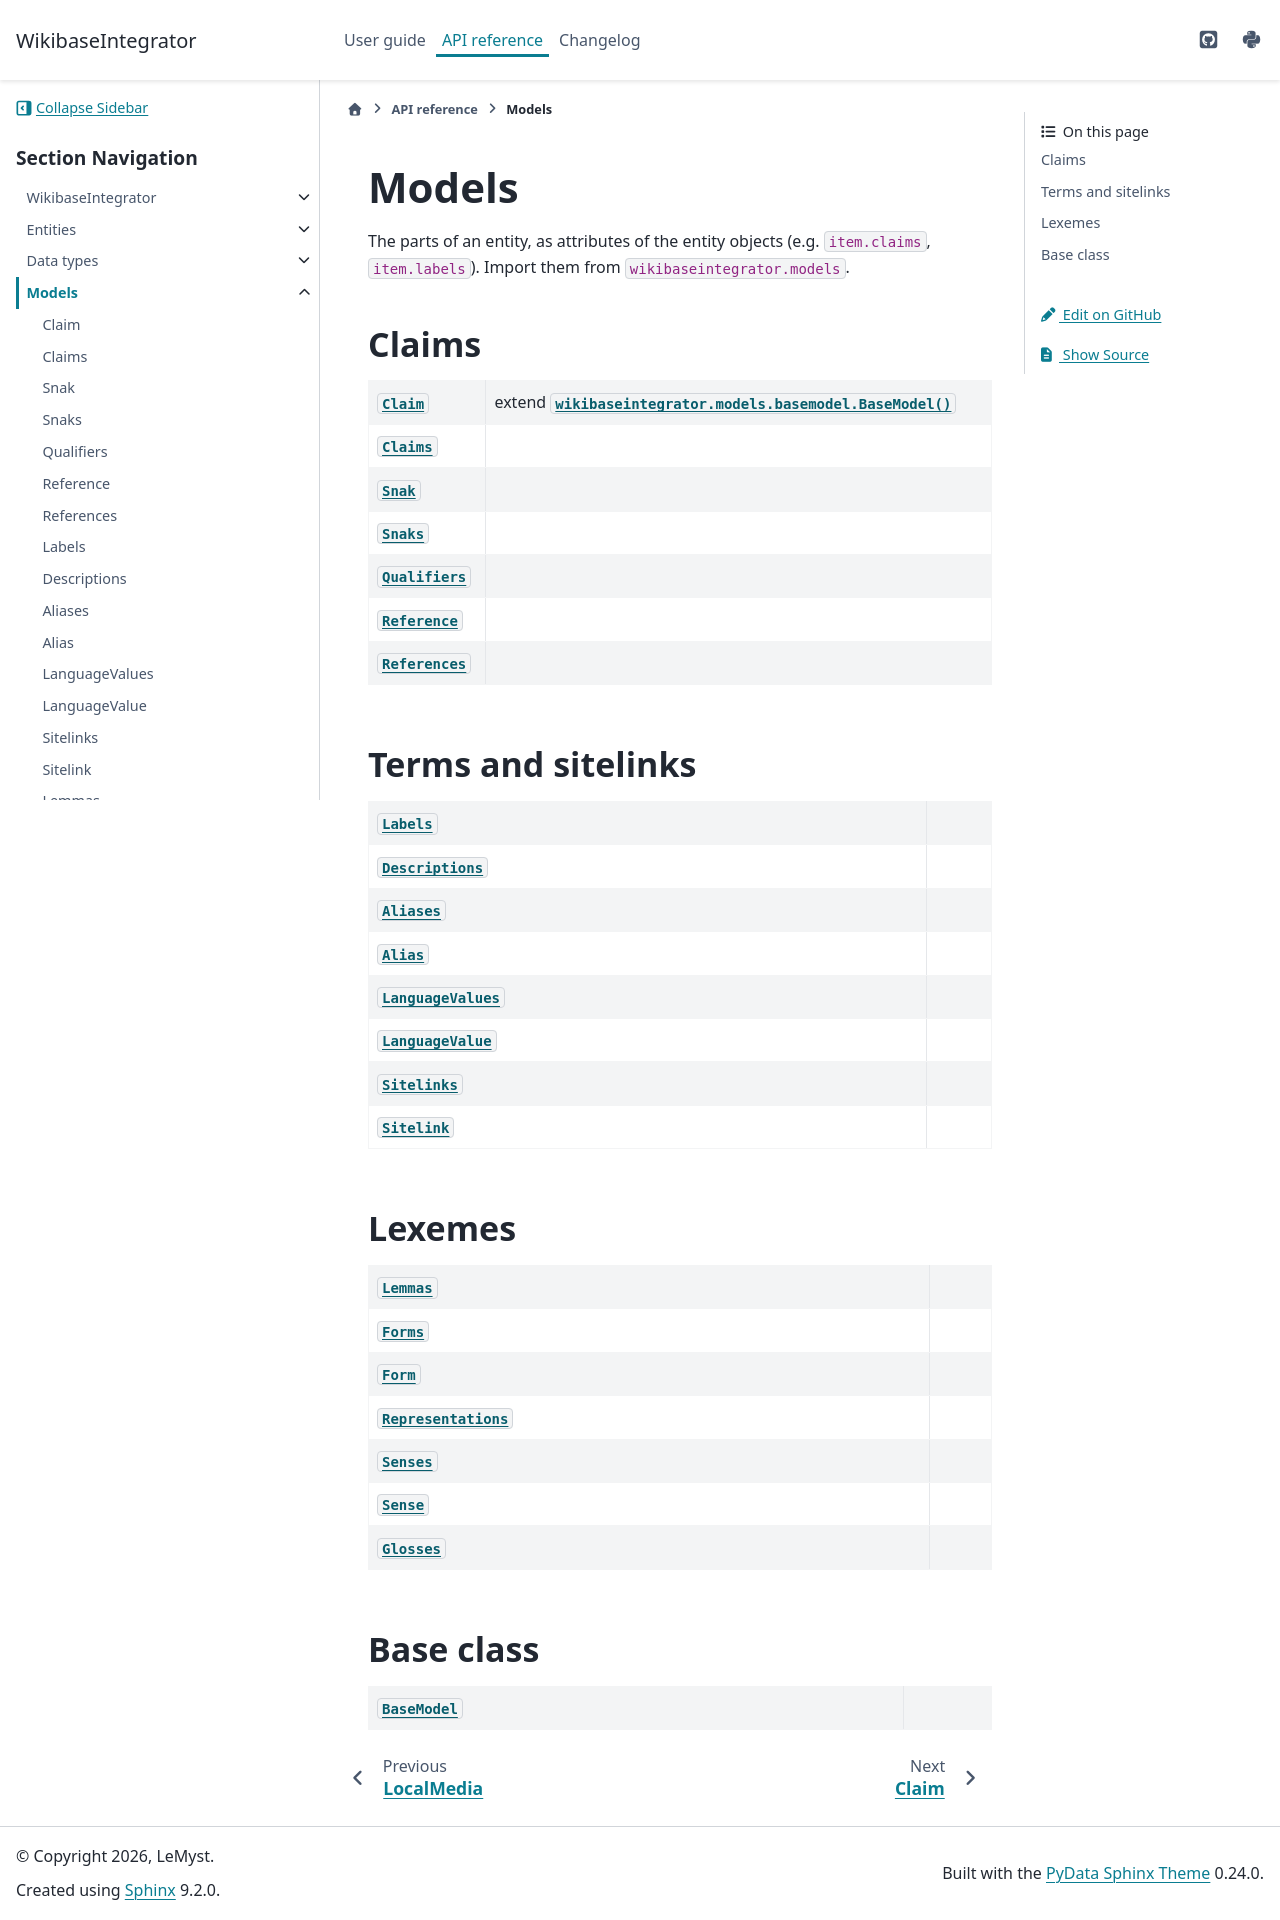

repository: LeMyst/WikibaseIntegrator · page: en/latest/api/models.html · generator: sphinx

Models
======

The parts of an entity, as attributes of the entity objects (e.g. ``item.claims``, ``item.labels``). Import them from ``wikibaseintegrator.models``.

Claims
------

.. currentmodule:: wikibaseintegrator.models

.. autosummary::
   :toctree: generated
   :nosignatures:

   ~claim.Claim
   ~claims.Claims
   ~snak.Snak
   ~snaks.Snaks
   ~qualifiers.Qualifiers
   ~reference.Reference
   ~references.References

Terms and sitelinks
-------------------

.. currentmodule:: wikibaseintegrator.models

.. autosummary::
   :toctree: generated
   :nosignatures:

   ~labels.Labels
   ~descriptions.Descriptions
   ~aliases.Aliases
   ~alias.Alias
   ~language_values.LanguageValues
   ~language_value.LanguageValue
   ~sitelinks.Sitelinks
   ~sitelink.Sitelink

Lexemes
-------

.. currentmodule:: wikibaseintegrator.models

.. autosummary::
   :toctree: generated
   :nosignatures:

   ~lemmas.Lemmas
   ~forms.Forms
   ~form.Form
   ~representations.Representations
   ~senses.Senses
   ~sense.Sense
   ~glosses.Glosses

Base class
----------

.. currentmodule:: wikibaseintegrator.models

.. autosummary::
   :toctree: generated
   :nosignatures:

   ~basemodel.BaseModel
